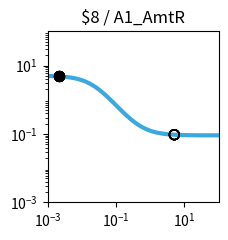

The script that saved this image: (Note: this script raises an exception after producing the figure.)
import matplotlib.pyplot as plt
import matplotlib.ticker as ticker
import numpy as np

fig, ax = plt.subplots(figsize=(2.5,2.5))

plt.xlim(1.000000e-03, 1.000000e+02)
plt.ylim(1.000000e-03, 1.000000e+02)

x = np.array([1.000000e-03,1.122018e-03,1.258925e-03,1.412538e-03,1.584893e-03,1.778279e-03,1.995262e-03,2.238721e-03,2.511886e-03,2.818383e-03,3.162278e-03,3.548134e-03,3.981072e-03,4.466836e-03,5.011872e-03,5.623413e-03,6.309573e-03,7.079458e-03,7.943282e-03,8.912509e-03,1.000000e-02,1.122018e-02,1.258925e-02,1.412538e-02,1.584893e-02,1.778279e-02,1.995262e-02,2.238721e-02,2.511886e-02,2.818383e-02,3.162278e-02,3.548134e-02,3.981072e-02,4.466836e-02,5.011872e-02,5.623413e-02,6.309573e-02,7.079458e-02,7.943282e-02,8.912509e-02,1.000000e-01,1.122018e-01,1.258925e-01,1.412538e-01,1.584893e-01,1.778279e-01,1.995262e-01,2.238721e-01,2.511886e-01,2.818383e-01,3.162278e-01,3.548134e-01,3.981072e-01,4.466836e-01,5.011872e-01,5.623413e-01,6.309573e-01,7.079458e-01,7.943282e-01,8.912509e-01,1.000000e+00,1.122018e+00,1.258925e+00,1.412538e+00,1.584893e+00,1.778279e+00,1.995262e+00,2.238721e+00,2.511886e+00,2.818383e+00,3.162278e+00,3.548134e+00,3.981072e+00,4.466836e+00,5.011872e+00,5.623413e+00,6.309573e+00,7.079458e+00,7.943282e+00,8.912509e+00,1.000000e+01,1.122018e+01,1.258925e+01,1.412538e+01,1.584893e+01,1.778279e+01,1.995262e+01,2.238721e+01,2.511886e+01,2.818383e+01,3.162278e+01,3.548134e+01,3.981072e+01,4.466836e+01,5.011872e+01,5.623413e+01,6.309573e+01,7.079458e+01,7.943282e+01,8.912509e+01,1.000000e+02,])
y = np.array([4.950744e+00,4.937165e+00,4.921475e+00,4.903362e+00,4.882475e+00,4.858420e+00,4.830758e+00,4.799000e+00,4.762613e+00,4.721013e+00,4.673573e+00,4.619631e+00,4.558498e+00,4.489471e+00,4.411861e+00,4.325011e+00,4.228334e+00,4.121352e+00,4.003734e+00,3.875348e+00,3.736297e+00,3.586967e+00,3.428047e+00,3.260549e+00,3.085801e+00,2.905414e+00,2.721238e+00,2.535288e+00,2.349657e+00,2.166423e+00,1.987560e+00,1.814851e+00,1.649827e+00,1.493722e+00,1.347449e+00,1.211603e+00,1.086481e+00,9.721111e-01,8.682949e-01,7.746531e-01,6.906692e-01,6.157319e-01,5.491718e-01,4.902918e-01,4.383927e-01,3.927915e-01,3.528354e-01,3.179107e-01,2.874491e-01,2.609295e-01,2.378791e-01,2.178724e-01,2.005286e-01,1.855093e-01,1.725148e-01,1.612811e-01,1.515762e-01,1.431971e-01,1.359664e-01,1.297294e-01,1.243516e-01,1.197161e-01,1.157217e-01,1.122805e-01,1.093165e-01,1.067641e-01,1.045663e-01,1.026742e-01,1.010455e-01,9.964361e-02,9.843706e-02,9.739872e-02,9.650518e-02,9.573630e-02,9.507471e-02,9.450548e-02,9.401571e-02,9.359434e-02,9.323182e-02,9.291993e-02,9.265162e-02,9.242079e-02,9.222222e-02,9.205139e-02,9.190443e-02,9.177801e-02,9.166926e-02,9.157571e-02,9.149524e-02,9.142601e-02,9.136646e-02,9.131523e-02,9.127116e-02,9.123326e-02,9.120065e-02,9.117260e-02,9.114847e-02,9.112772e-02,9.110986e-02,9.109450e-02,9.108129e-02,])
c = "#3ba9e0"

hi_x = np.array([2.200000e-03,2.200000e-03,2.200000e-03,2.200000e-03,2.200000e-03,2.200000e-03,2.200000e-03,2.200000e-03,])
hi_y = np.array([4.804097e+00,4.804097e+00,4.804097e+00,4.804097e+00,4.804097e+00,4.804097e+00,4.804097e+00,4.804097e+00,])
lo_x = np.array([5.054300e+00,5.054300e+00,5.054300e+00,5.054300e+00,5.054300e+00,5.054300e+00,5.054300e+00,5.054300e+00,])
lo_y = np.array([9.503007e-02,9.503007e-02,9.503007e-02,9.503007e-02,9.503007e-02,9.503007e-02,9.503007e-02,9.503007e-02,])

plt.loglog(x,y,lw=3,color=c)
plt.scatter(hi_x,hi_y,marker='o',s=50,color='black',zorder=10)
plt.scatter(lo_x,lo_y,marker='o',s=50,edgecolors='black',color='none',zorder=10)

plt.title("$8 / A1_AmtR")

ax.xaxis.set_major_locator(ticker.LogLocator(numticks=3))
ax.yaxis.set_major_locator(ticker.LogLocator(numticks=3))

ax.set_aspect('equal')
plt.tight_layout()

plt.savefig("/home/user/output/response_plot_$8_A1_AmtR.png", bbox_inches='tight')
